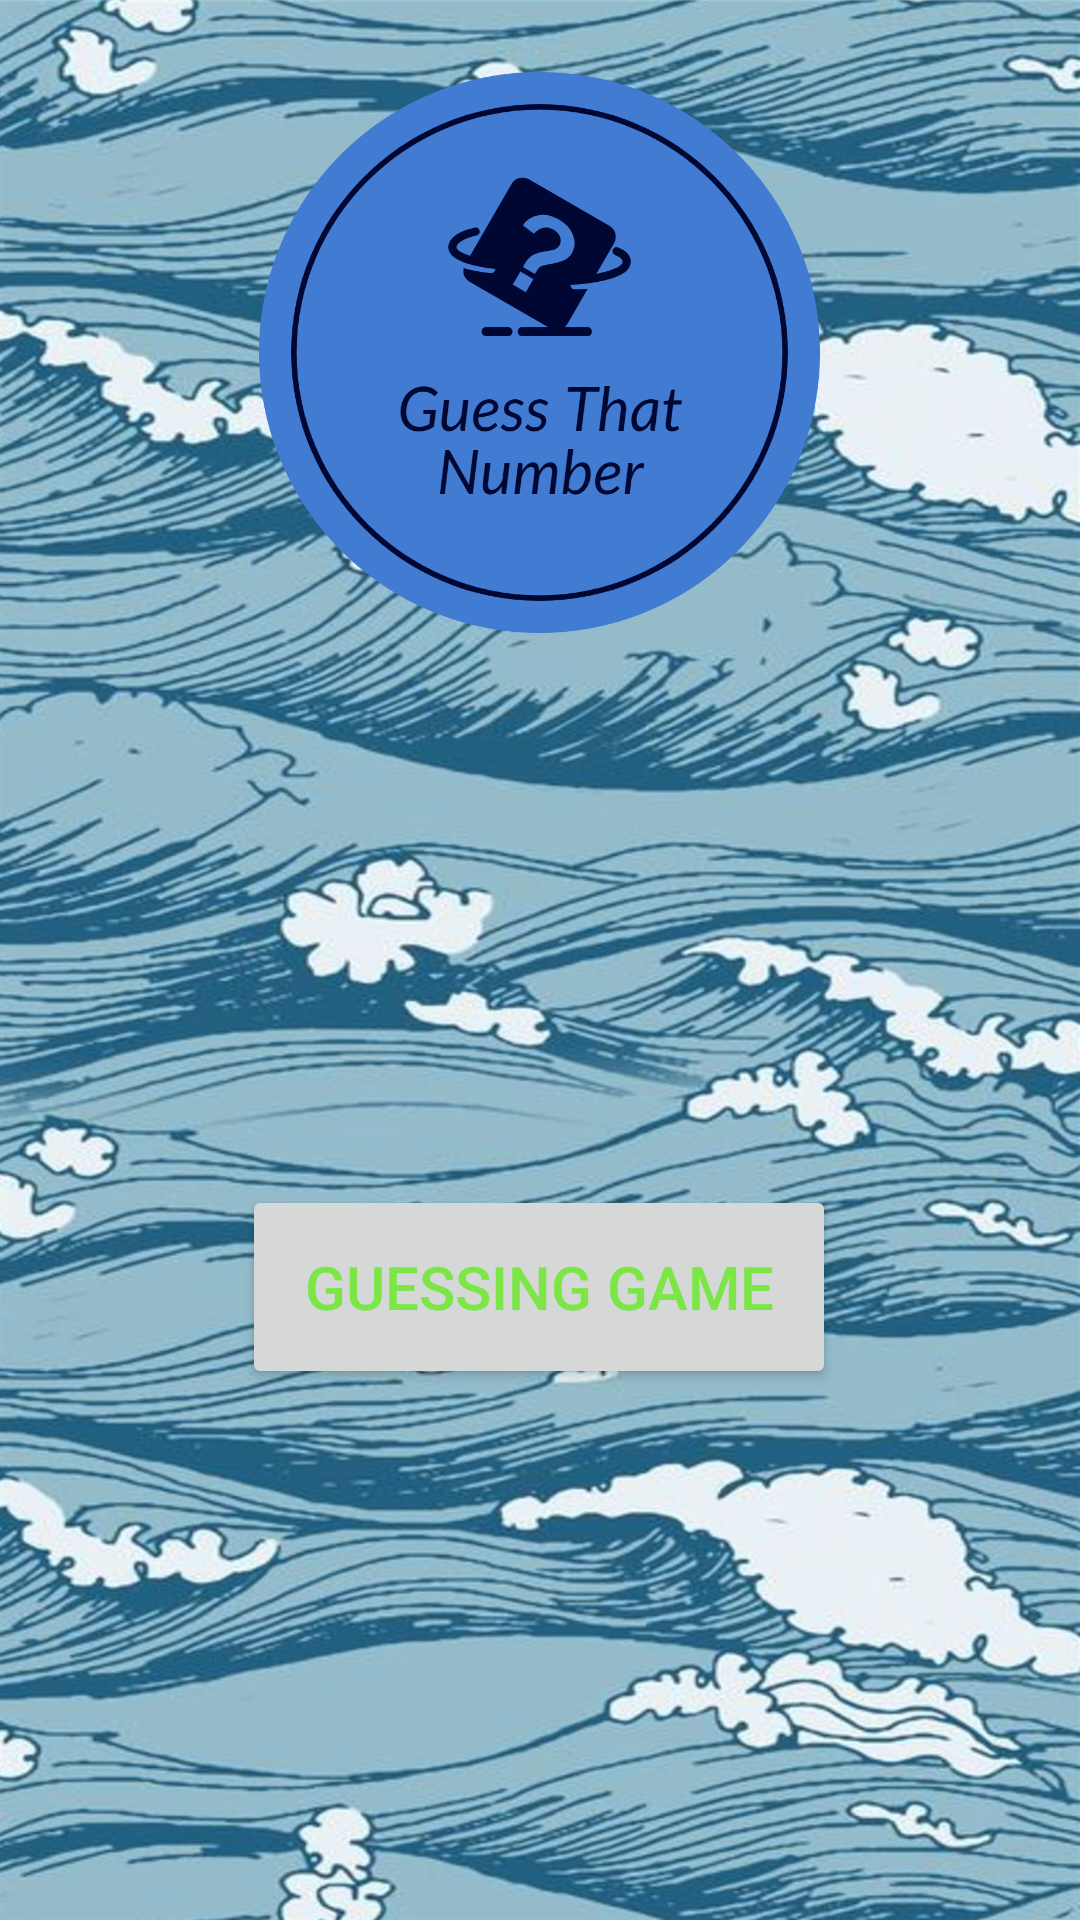

Android layout source for this screen:
<!-- AndroidManifest.xml: application theme Theme.NumberGuess -->
<!-- res/layout/activity_main.xml -->
<?xml version="1.0" encoding="utf-8"?>
<androidx.constraintlayout.widget.ConstraintLayout xmlns:android="http://schemas.android.com/apk/res/android"
    xmlns:app="http://schemas.android.com/apk/res-auto"
    xmlns:tools="http://schemas.android.com/tools"
    android:layout_width="match_parent"
    android:layout_height="match_parent"
    android:background="@mipmap/waves"
    tools:context=".MainActivity"
    android:id="@+id/mainLayout"
    >

    <Button
        android:id="@+id/guessButton"
        android:layout_width="198dp"
        android:layout_height="68dp"
        android:layout_marginTop="184dp"
        android:text="Guessing Game"
        android:textColor="@color/green"
        android:textSize="20sp"
        app:layout_constraintEnd_toEndOf="parent"
        app:layout_constraintHorizontal_bias="0.497"
        app:layout_constraintStart_toStartOf="parent"
        app:layout_constraintTop_toBottomOf="@+id/imageView" />

    <ImageView
        android:id="@+id/imageView"
        android:layout_width="237dp"
        android:layout_height="187dp"
        android:layout_marginTop="24dp"
        android:src="@mipmap/guesslogo"
        app:layout_constraintEnd_toEndOf="parent"
        app:layout_constraintHorizontal_bias="0.498"
        app:layout_constraintStart_toStartOf="parent"
        app:layout_constraintTop_toTopOf="parent" />

</androidx.constraintlayout.widget.ConstraintLayout>
<!-- resources referenced by this layout -->
<resources>
  <color name="green">#7BE645</color>
  <!-- mipmap guesslogo: png bitmap (mipmap-mdpi, 181664 bytes) -->
  <!-- mipmap waves: jpg bitmap (mipmap-mdpi, 350435 bytes) -->
  <style name="Theme.NumberGuess" parent="Theme.MaterialComponents.DayNight.DarkActionBar">
          
          <item name="colorPrimary">@color/purple_500</item>
  
          <item name="colorOnPrimary">@color/white</item>
          
          <item name="colorSecondary">@color/teal_200</item>
          <item name="colorSecondaryVariant">@color/teal_700</item>
          <item name="colorOnSecondary">@color/black</item>
          
          <item name="android:statusBarColor" tools:targetApi="l">?attr/colorPrimaryVariant</item>
          
      </style>
  <color name="purple_500">#6200EE</color>
  <color name="white">#FFFFFF</color>
  <color name="teal_200">#03DAC5</color>
  <color name="teal_700">#00796B</color>
  <color name="black">#120F0F</color>
</resources>
